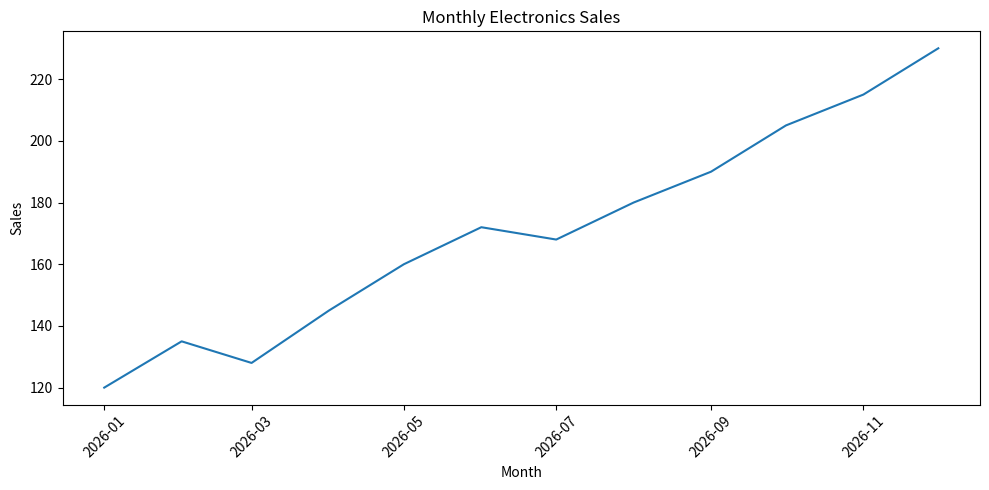
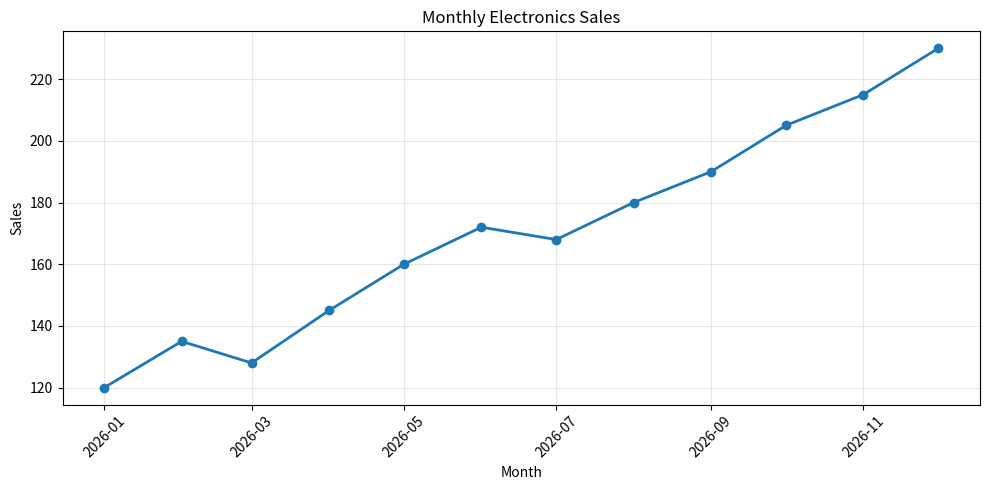
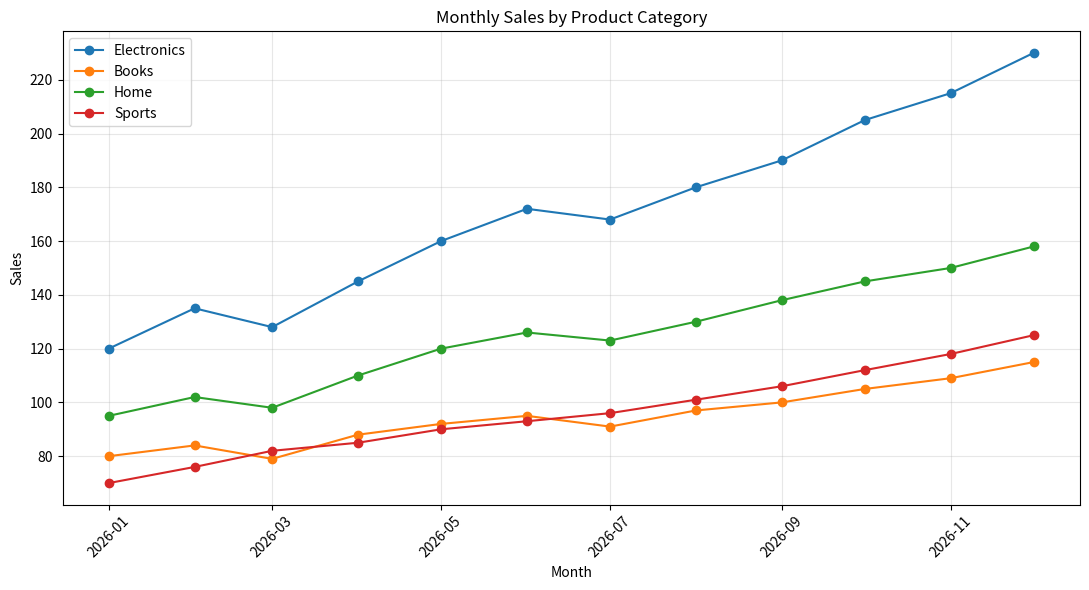
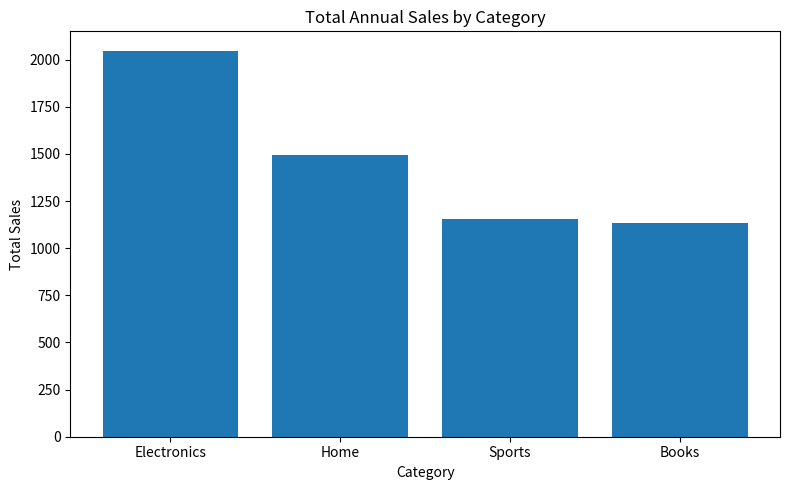
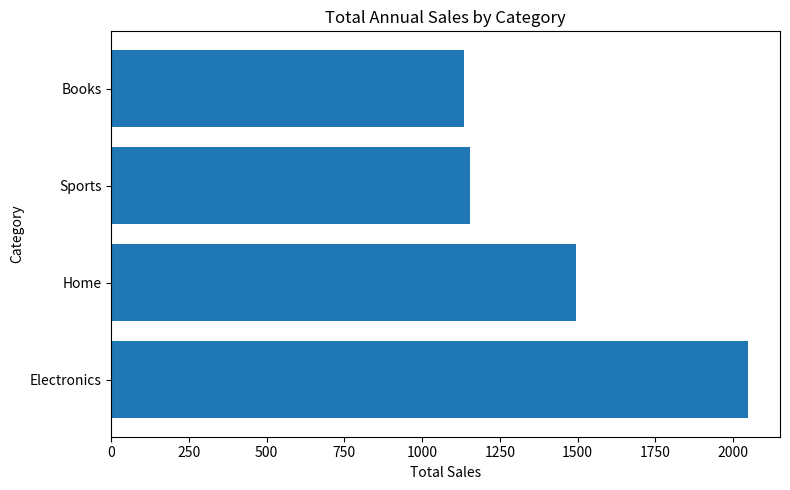
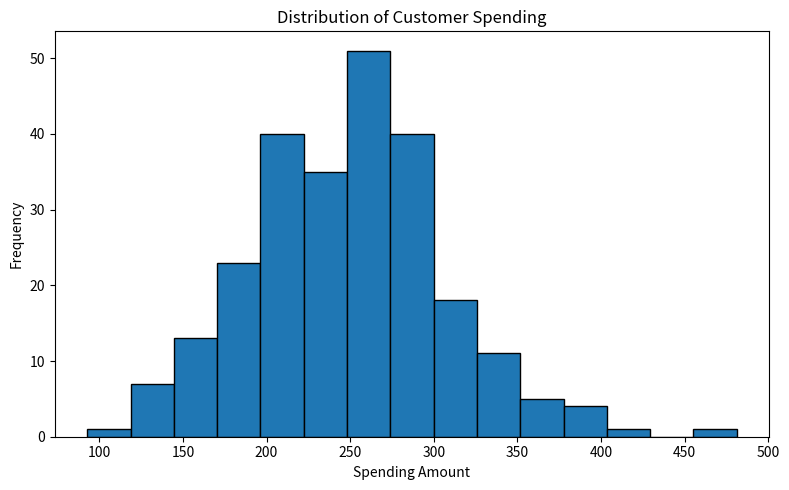
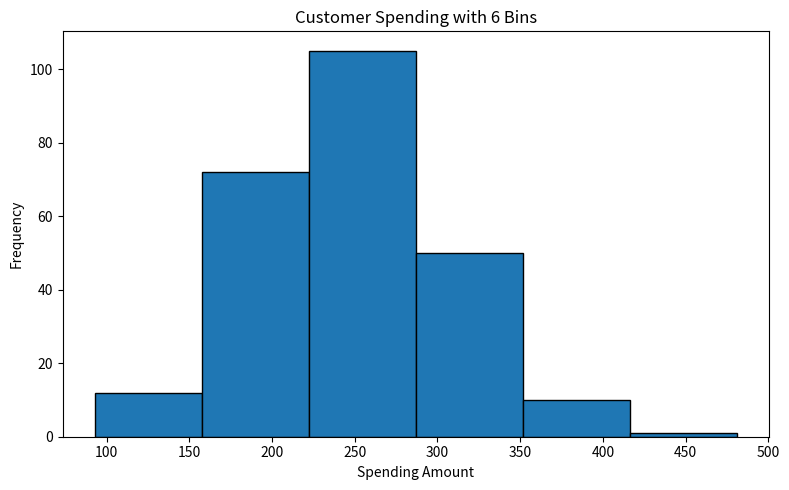
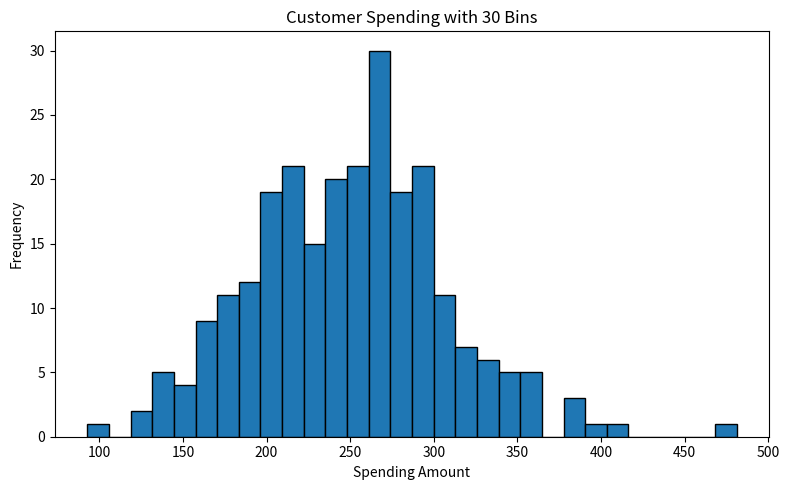
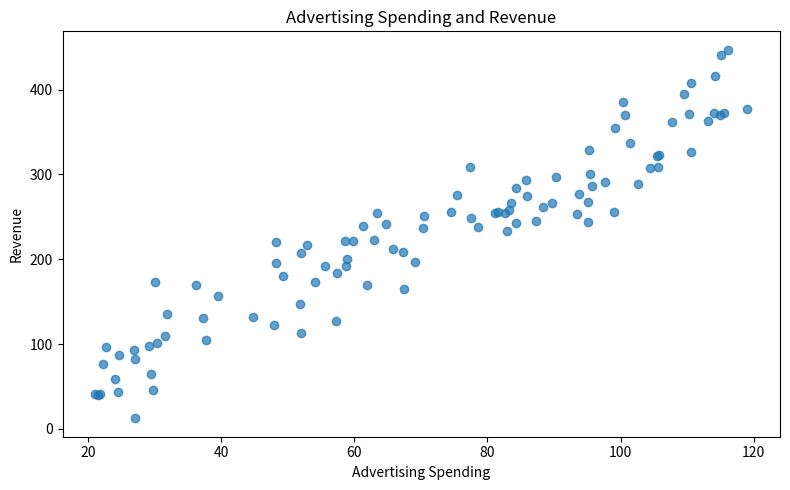
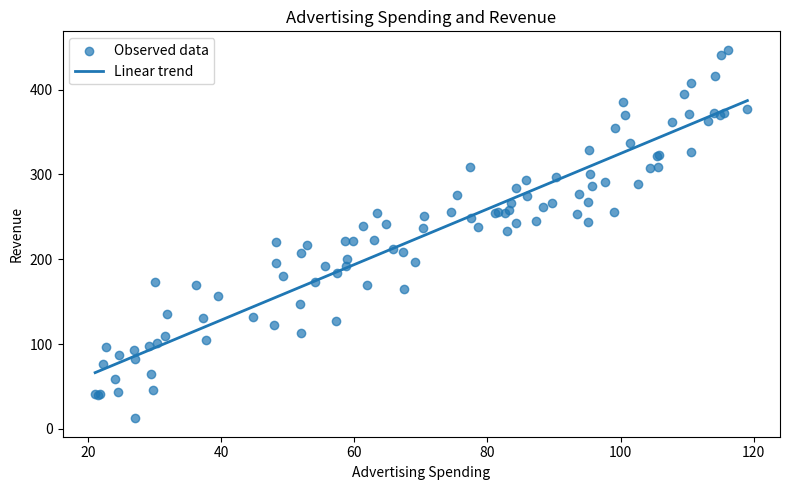
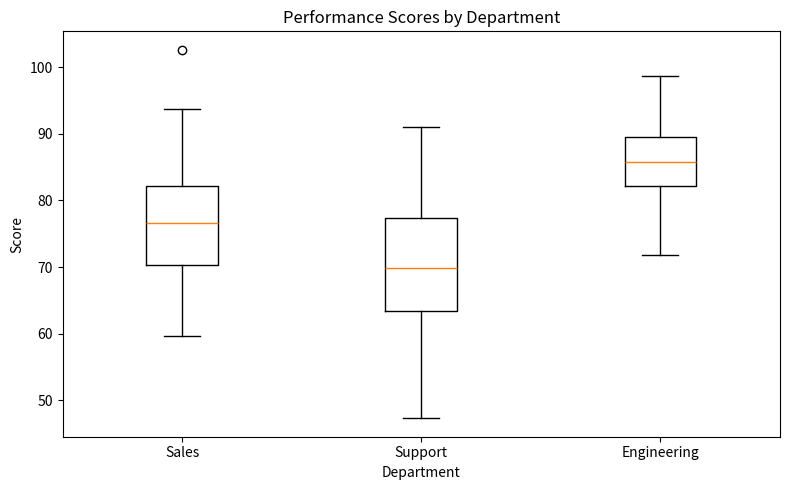
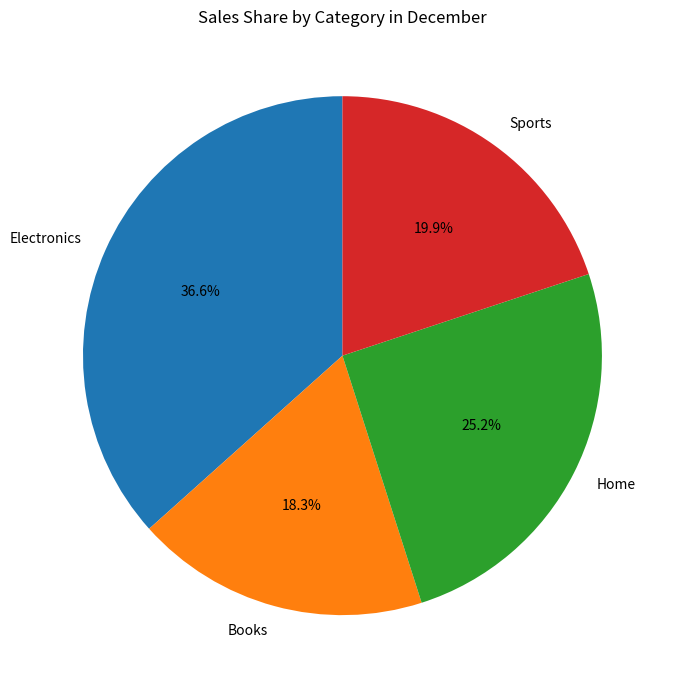
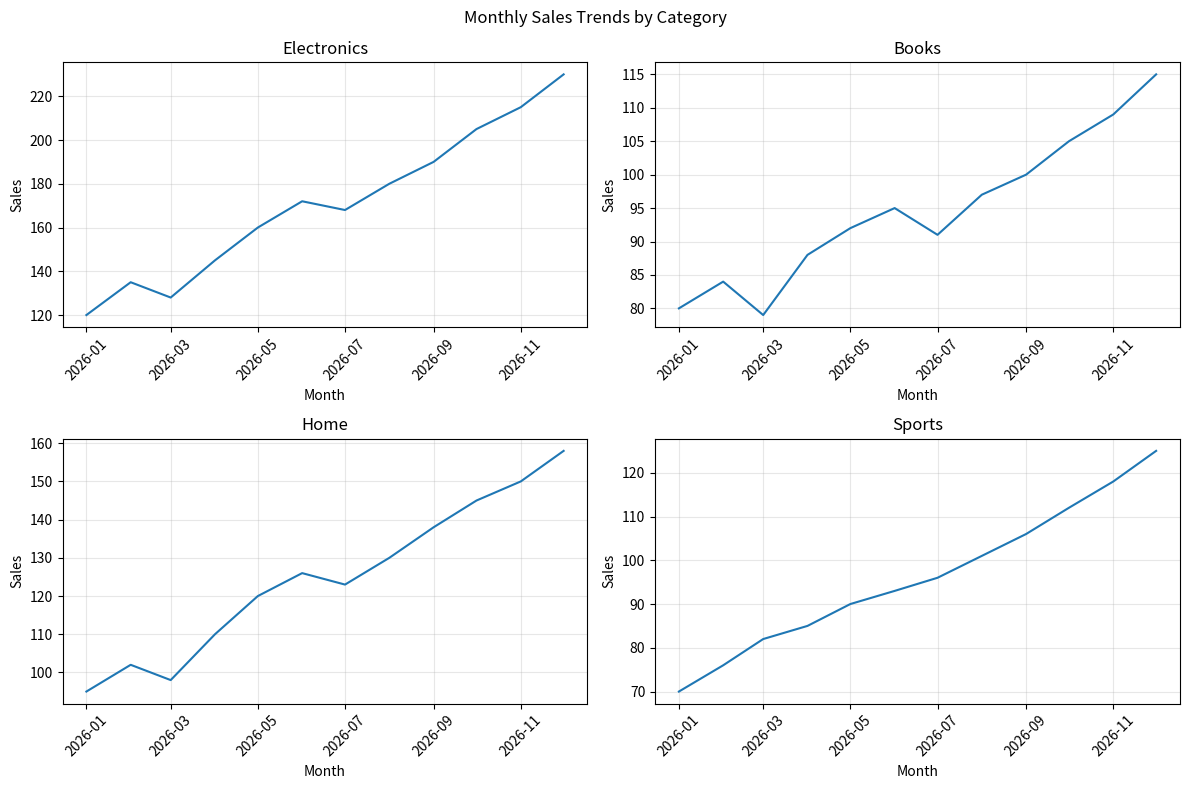
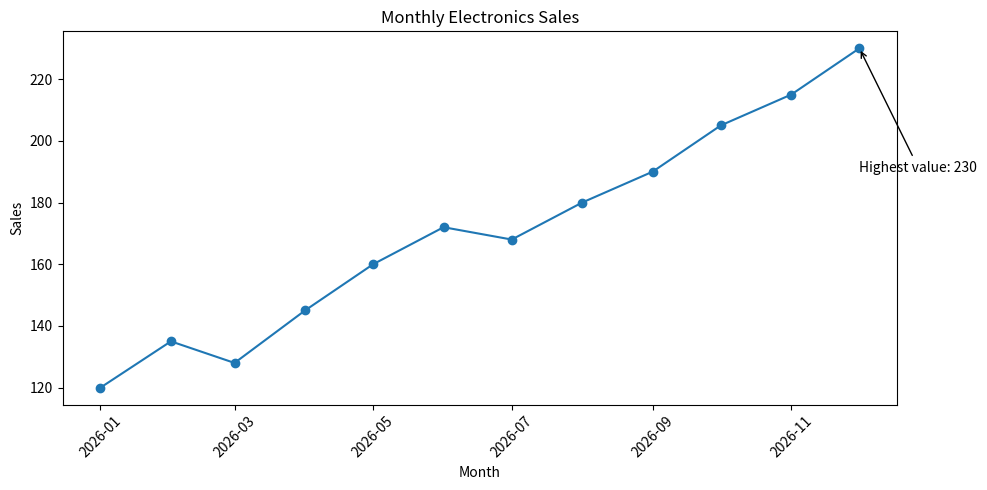
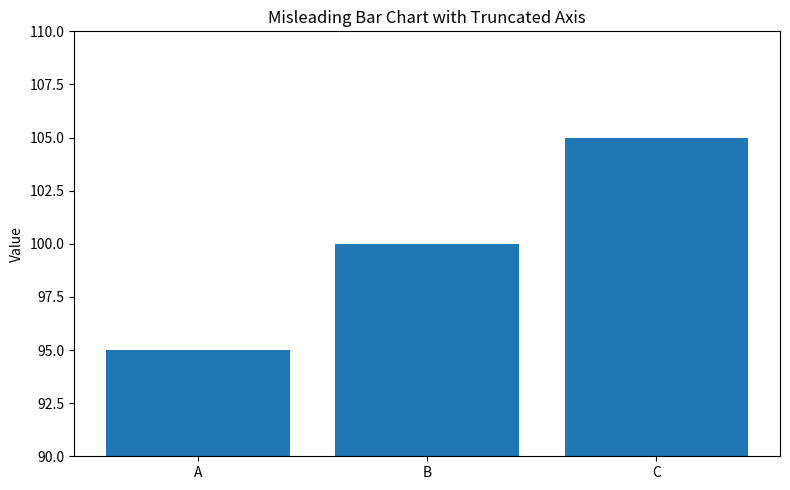
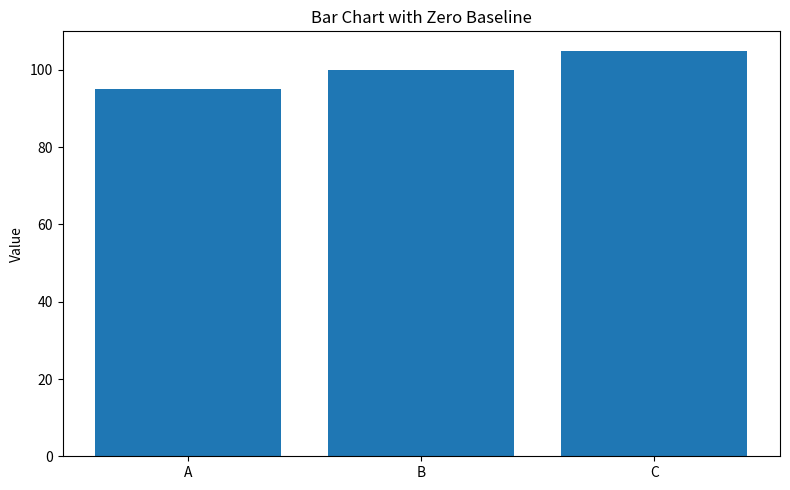

Here is the Python script that generated these plots, in order:
import numpy as np
import pandas as pd
import matplotlib.pyplot as plt

np.random.seed(42)

months = pd.date_range("2026-01-01", periods=12, freq="MS")

sales_df = pd.DataFrame({
    "Month": months,
    "Electronics": [120, 135, 128, 145, 160, 172, 168, 180, 190, 205, 215, 230],
    "Books": [80, 84, 79, 88, 92, 95, 91, 97, 100, 105, 109, 115],
    "Home": [95, 102, 98, 110, 120, 126, 123, 130, 138, 145, 150, 158],
    "Sports": [70, 76, 82, 85, 90, 93, 96, 101, 106, 112, 118, 125]
})

sales_df.head()

plt.figure(figsize=(10, 5))
plt.plot(sales_df["Month"], sales_df["Electronics"])

plt.title("Monthly Electronics Sales")
plt.xlabel("Month")
plt.ylabel("Sales")
plt.xticks(rotation=45)
plt.tight_layout()
plt.show()

plt.figure(figsize=(10, 5))
plt.plot(
    sales_df["Month"],
    sales_df["Electronics"],
    marker="o",
    linewidth=2
)

plt.title("Monthly Electronics Sales")
plt.xlabel("Month")
plt.ylabel("Sales")
plt.grid(True, alpha=0.3)
plt.xticks(rotation=45)
plt.tight_layout()
plt.show()

plt.figure(figsize=(11, 6))

plt.plot(sales_df["Month"], sales_df["Electronics"], marker="o", label="Electronics")
plt.plot(sales_df["Month"], sales_df["Books"], marker="o", label="Books")
plt.plot(sales_df["Month"], sales_df["Home"], marker="o", label="Home")
plt.plot(sales_df["Month"], sales_df["Sports"], marker="o", label="Sports")

plt.title("Monthly Sales by Product Category")
plt.xlabel("Month")
plt.ylabel("Sales")
plt.legend()
plt.grid(True, alpha=0.3)
plt.xticks(rotation=45)
plt.tight_layout()
plt.show()

category_totals = sales_df.drop(columns="Month").sum().sort_values(ascending=False)
category_totals

plt.figure(figsize=(8, 5))
plt.bar(category_totals.index, category_totals.values)

plt.title("Total Annual Sales by Category")
plt.xlabel("Category")
plt.ylabel("Total Sales")
plt.tight_layout()
plt.show()

plt.figure(figsize=(8, 5))
plt.barh(category_totals.index, category_totals.values)

plt.title("Total Annual Sales by Category")
plt.xlabel("Total Sales")
plt.ylabel("Category")
plt.tight_layout()
plt.show()

customer_spending = np.random.normal(loc=250, scale=60, size=250)

plt.figure(figsize=(8, 5))
plt.hist(customer_spending, bins=15, edgecolor="black")

plt.title("Distribution of Customer Spending")
plt.xlabel("Spending Amount")
plt.ylabel("Frequency")
plt.tight_layout()
plt.show()

plt.figure(figsize=(8, 5))
plt.hist(customer_spending, bins=6, edgecolor="black")

plt.title("Customer Spending with 6 Bins")
plt.xlabel("Spending Amount")
plt.ylabel("Frequency")
plt.tight_layout()
plt.show()

plt.figure(figsize=(8, 5))
plt.hist(customer_spending, bins=30, edgecolor="black")

plt.title("Customer Spending with 30 Bins")
plt.xlabel("Spending Amount")
plt.ylabel("Frequency")
plt.tight_layout()
plt.show()

advertising = np.random.uniform(20, 120, 100)
revenue = 3.2 * advertising + np.random.normal(0, 35, 100)

relationship_df = pd.DataFrame({
    "Advertising": advertising,
    "Revenue": revenue
})

relationship_df.head()

plt.figure(figsize=(8, 5))
plt.scatter(
    relationship_df["Advertising"],
    relationship_df["Revenue"],
    alpha=0.7
)

plt.title("Advertising Spending and Revenue")
plt.xlabel("Advertising Spending")
plt.ylabel("Revenue")
plt.tight_layout()
plt.show()

slope, intercept = np.polyfit(
    relationship_df["Advertising"],
    relationship_df["Revenue"],
    1
)

x_values = np.linspace(
    relationship_df["Advertising"].min(),
    relationship_df["Advertising"].max(),
    100
)

y_values = slope * x_values + intercept

plt.figure(figsize=(8, 5))
plt.scatter(
    relationship_df["Advertising"],
    relationship_df["Revenue"],
    alpha=0.7,
    label="Observed data"
)
plt.plot(x_values, y_values, linewidth=2, label="Linear trend")

plt.title("Advertising Spending and Revenue")
plt.xlabel("Advertising Spending")
plt.ylabel("Revenue")
plt.legend()
plt.tight_layout()
plt.show()

department_scores = {
    "Sales": np.random.normal(78, 8, 60),
    "Support": np.random.normal(72, 10, 60),
    "Engineering": np.random.normal(85, 6, 60)
}

plt.figure(figsize=(8, 5))
plt.boxplot(
    department_scores.values(),
    tick_labels=department_scores.keys()
)

plt.title("Performance Scores by Department")
plt.xlabel("Department")
plt.ylabel("Score")
plt.tight_layout()
plt.show()

latest_month = sales_df.iloc[-1].drop(labels="Month")

plt.figure(figsize=(7, 7))
plt.pie(
    latest_month.values,
    labels=latest_month.index,
    autopct="%1.1f%%",
    startangle=90
)

plt.title("Sales Share by Category in December")
plt.tight_layout()
plt.show()

fig, axes = plt.subplots(2, 2, figsize=(12, 8))

axes[0, 0].plot(sales_df["Month"], sales_df["Electronics"])
axes[0, 0].set_title("Electronics")

axes[0, 1].plot(sales_df["Month"], sales_df["Books"])
axes[0, 1].set_title("Books")

axes[1, 0].plot(sales_df["Month"], sales_df["Home"])
axes[1, 0].set_title("Home")

axes[1, 1].plot(sales_df["Month"], sales_df["Sports"])
axes[1, 1].set_title("Sports")

for ax in axes.flat:
    ax.tick_params(axis="x", rotation=45)
    ax.set_xlabel("Month")
    ax.set_ylabel("Sales")
    ax.grid(True, alpha=0.3)

plt.suptitle("Monthly Sales Trends by Category")
plt.tight_layout()
plt.show()

max_index = sales_df["Electronics"].idxmax()
max_month = sales_df.loc[max_index, "Month"]
max_value = sales_df.loc[max_index, "Electronics"]

plt.figure(figsize=(10, 5))
plt.plot(
    sales_df["Month"],
    sales_df["Electronics"],
    marker="o"
)

plt.annotate(
    f"Highest value: {max_value}",
    xy=(max_month, max_value),
    xytext=(max_month, max_value - 40),
    arrowprops={"arrowstyle": "->"}
)

plt.title("Monthly Electronics Sales")
plt.xlabel("Month")
plt.ylabel("Sales")
plt.xticks(rotation=45)
plt.tight_layout()
plt.show()

plt.figure(figsize=(8, 5))
plt.bar(["A", "B", "C"], [95, 100, 105])
plt.ylim(90, 110)

plt.title("Misleading Bar Chart with Truncated Axis")
plt.ylabel("Value")
plt.tight_layout()
plt.show()

plt.figure(figsize=(8, 5))
plt.bar(["A", "B", "C"], [95, 100, 105])
plt.ylim(0, 110)

plt.title("Bar Chart with Zero Baseline")
plt.ylabel("Value")
plt.tight_layout()
plt.show()

plt.figure(figsize=(10, 5))
plt.plot(
    sales_df["Month"],
    sales_df["Electronics"],
    marker="o"
)

plt.title("Monthly Electronics Sales")
plt.xlabel("Month")
plt.ylabel("Sales")
plt.xticks(rotation=45)
plt.tight_layout()

plt.savefig(
    "monthly_electronics_sales.png",
    dpi=300,
    bbox_inches="tight"
)

plt.show()

# Write your solution here
